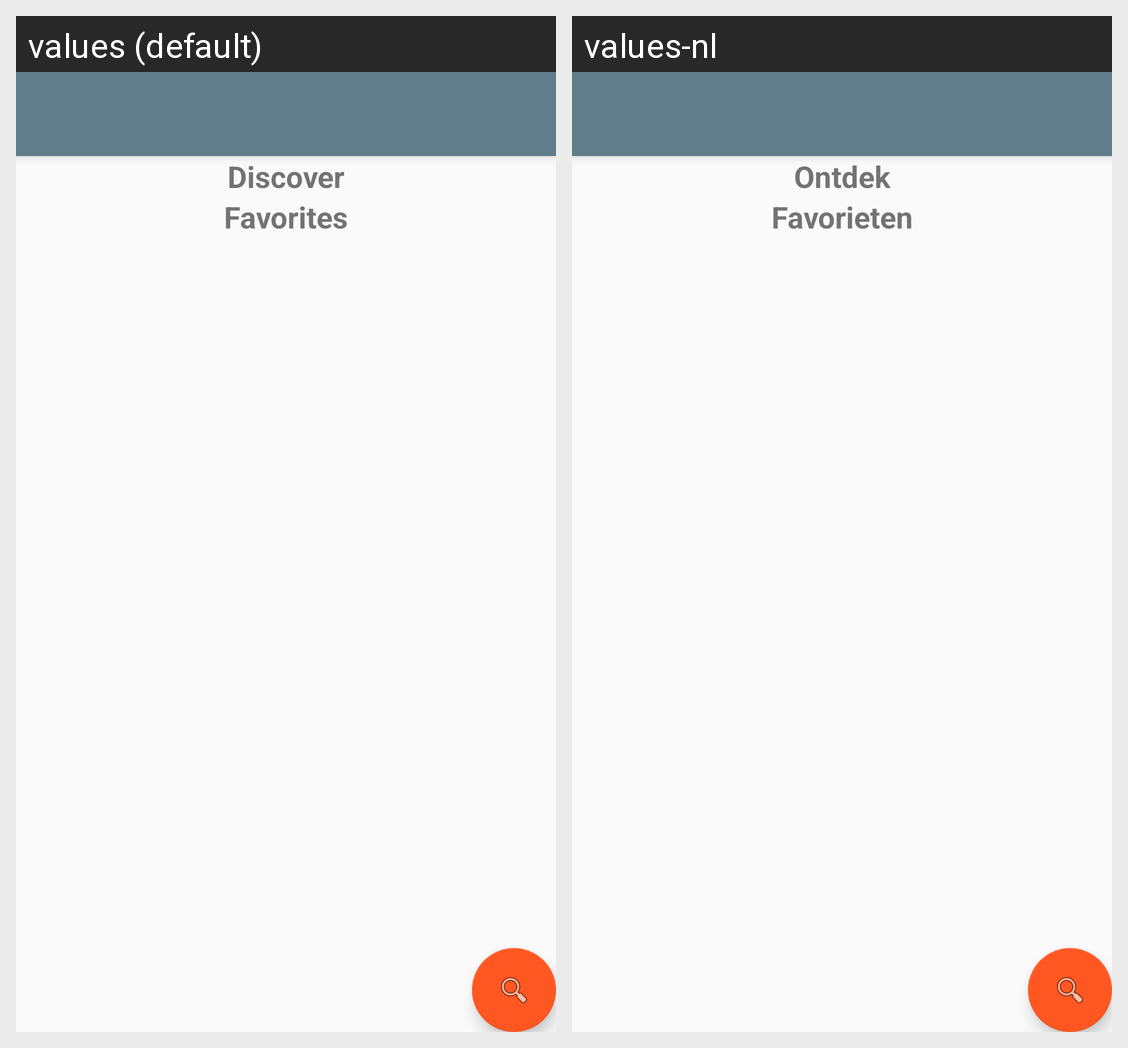

The same Android screen rendered under two of its app's locales, left to right. List the strings drawn on it with the default value and each locale's translation.
Android screen res/layout/activity_main.xml rendered under 2 locales, left to right: values (default), values-nl. Device: Nexus 5 (rendered at 1080×1920; each locale shown at half size, 540×960, under a caption strip naming it); theme AppTheme.NoActionBar.
Strings drawn on this screen, with the default value and each locale's value (text and hints the layout hard-codes, and strings that could not be matched under every locale, appear in the picture but are not listed):

lbl_discover
  values: Discover
  values-nl: Ontdek

action_favorite
  values: Favorites
  values-nl: Favorieten
